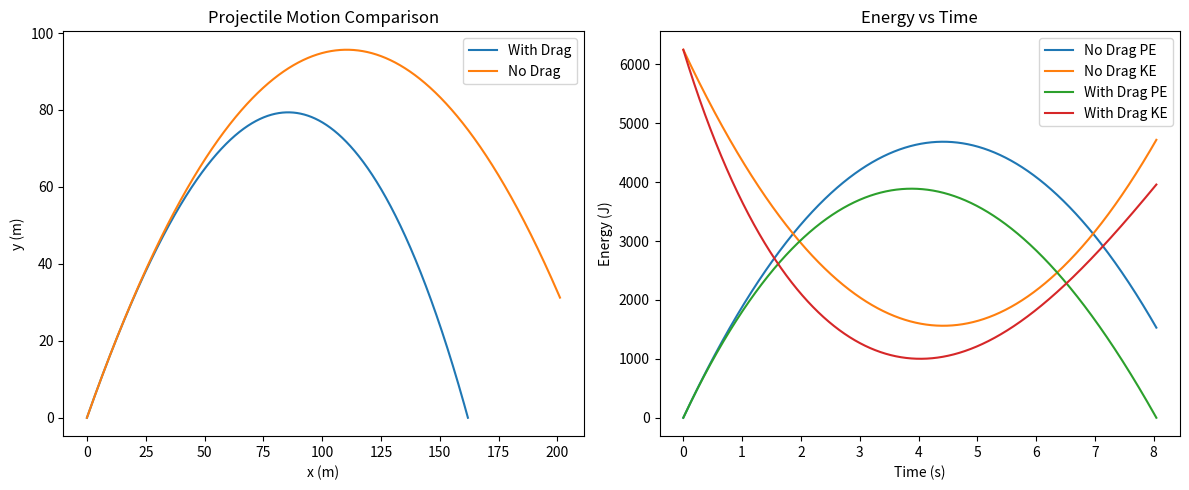

Reproduce this figure in Python.
import math
import matplotlib.pyplot as plt
#Mass And Radius(Physical Properties Of Object)
mass = 5
Radius = .1
#Intial Pos No Drag
xi = 0
yi = 0
#Intial Pos Drag
xi_drag = 0
yi_drag = 0
#Intial Velocity
v = 50
#Angel Of Projection
A = 60
#Time
Time = []
dt = .0001 
t = 0
#Data For Graphing
  #Drag Data
KE_Data_drag = []
PE_Data_drag = []
xi_data_drag = []
yi_data_drag = []
  #No Drag Data
xi_data = []
yi_data = []
KE_Data = []
PE_Data = []
i = 0
#Spilting Velocity Vectors
vsin = v * math.sin(A * math.pi/180)
vcos = v * math.cos(A * math.pi/180)
vsin_drag = v * math.sin(A * math.pi/180)
vcos_drag = v * math.cos(A * math.pi/180)
#Calculating Time Of Flight
T = 2 * vsin / 9.8
while True:
    #Vecolity At Every Point
    v = math.sqrt(vsin**2 + vcos**2) 
    v_drag = math.sqrt(vsin_drag ** 2 + vcos_drag**2)
    #Ke and Pe Calculation
    ke = 1/2 * (mass) * (v**2)
    ke_drag = 1/2 * (mass) * (v_drag**2)
    pe = mass * 9.8 * yi
    pe_drag = mass * 9.8 * yi_drag
    #Calculating Air Resistance
    F_drag = .5 * .47 * math.pi * (Radius**2) * (v_drag**2) * 1.225
    Fx = -F_drag * (vcos_drag / v_drag)
    Fy = -F_drag * (vsin_drag / v_drag)
    # Update Position
    xi += dt * vcos
    yi += dt * vsin
    xi_drag += dt * vcos_drag
    yi_drag += dt * vsin_drag
    #Adding The Data
    xi_data_drag.append(xi_drag)
    yi_data_drag.append(yi_drag)
    xi_data.append(xi)
    yi_data.append(yi)
    KE_Data.append(ke)
    PE_Data.append(pe)
    KE_Data_drag.append(ke_drag)
    PE_Data_drag.append(pe_drag)
    Time.append(t)
    # Update Velocity
      #Updating Velocity With Drag
    vcos_drag += (Fx / mass) * dt
    vsin_drag += (Fy / mass) * dt - 9.8 * dt
      #Updating Velocity Without Drag
    vsin -= 9.8 * dt
    #Breaking On Basis Of Velocity in Y
    if yi < 0 or yi_drag < 0:
        break
    i += 1
    t += dt
#Calualting Time of Flight With Drag
T_Drag = i*dt
#Caluating Slope Can Be Used In Future
for i in range(len(xi_data) - 1):
    m = (yi_data[i + 1] - yi_data[i])/(xi_data[i + 1] - xi_data[i])
print(T)
print(T_Drag)

fig, (ax1, ax2) = plt.subplots(1, 2, figsize=(12, 5))

ax1.plot(xi_data_drag, yi_data_drag, label="With Drag")
ax1.plot(xi_data, yi_data, label="No Drag")
ax1.set_xlabel("x (m)")
ax1.set_ylabel("y (m)")
ax1.set_title("Projectile Motion Comparison")
ax1.legend()

ax2.plot(Time, PE_Data, label="No Drag PE")
ax2.plot(Time, KE_Data, label="No Drag KE")
ax2.plot(Time, PE_Data_drag, label="With Drag PE")
ax2.plot(Time, KE_Data_drag, label="With Drag KE")
ax2.set_xlabel("Time (s)")
ax2.set_ylabel("Energy (J)")
ax2.set_title("Energy vs Time")
ax2.legend()

plt.tight_layout()
plt.show()
